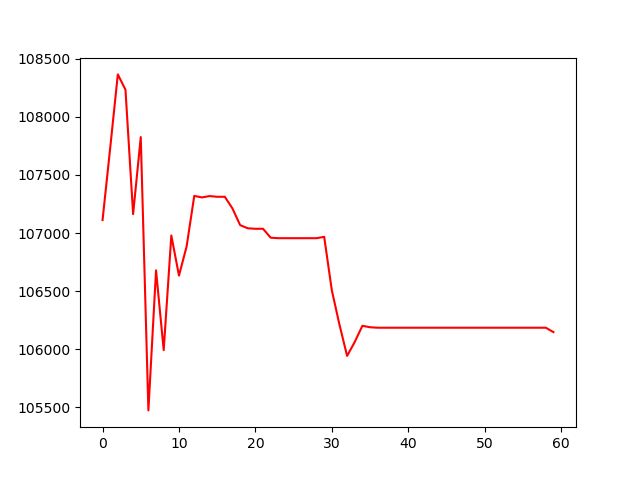

The file beside this chart, header and first rows:
, 0
0, 107112
1, 107731
2, 108366
3, 108234
4, 107163
5, 107826
6, 105473
7, 106679
8, 105992
9, 106979
10, 106634
11, 106885
12, 107320
13, 107307
14, 107318
15, 107312
16, 107312
17, 107212
18, 107069
19, 107041
20, 107037
21, 107037
22, 106960
23, 106956
24, 106956
25, 106956
26, 106956
27, 106956
28, 106956
29, 106968
30, 106507
31, 106211
32, 105942
33, 106063
34, 106202
35, 106189
36, 106185
37, 106185
38, 106185
39, 106185
40, 106185
41, 106185
42, 106185
43, 106185
44, 106185
45, 106185
46, 106185
47, 106185
48, 106185
49, 106185
50, 106185
51, 106185
52, 106185
53, 106185
54, 106185
55, 106185
56, 106185
57, 106185
58, 106185
59, 106147
